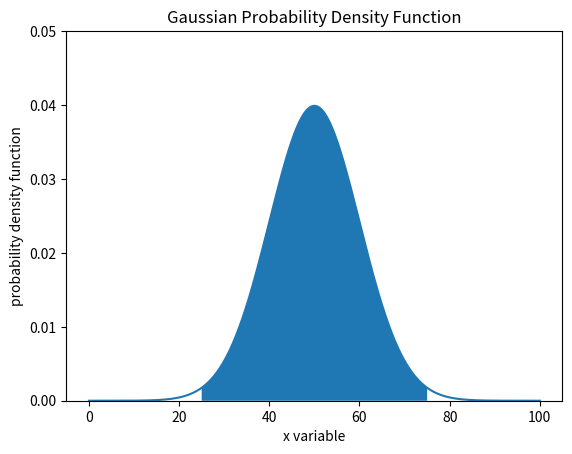

This chart was generated by the following Python code:
import numpy as np
import matplotlib.pyplot as plt
from scipy.stats import norm

def gaussian_density(x, mu, sigma):
    # TODO: Return the probability density function for the
    # Gaussian distribution. 
    factor1 = 1/(np.sqrt(2*np.pi*(np.square(sigma))))
    factor2_list = -(np.square(x-mu)/(2*np.square(sigma)))
    return  factor1*np.exp(factor2_list)

def plot_gaussian(x, mu, sigma):
    #y = gaussian_density(x,mu,sigma)
    y_pdf = norm(loc = mu, scale = sigma).pdf(x)

    plt.subplot(2, 1, 1)
    plt.plot(x,y_pdf)
    plt.title('Gaussian Probability Density Function')
    #plt.xlabel('x variable')
    plt.ylabel('probability density function')
    plt.subplots_adjust(hspace = 0.5)
    # plt.show(block=True)

    plt.subplot(2, 1, 2)
    y_cdf = norm(loc = mu, scale = sigma).cdf(x)
    plt.plot(x,y_cdf)
    plt.title('Gaussian Cumulative Density Function')
    plt.xlabel('x variable')
    plt.ylabel('cumulative density function')

    plt.show(block=True)

    return None

def plot_fill(x, x_fill_min, x_fill_max, y_fill_max, mu, sigma):
    """
    x               : x axis values (for eg, np.linspace(0,100,1000))
    x_fill_min      : min x value for area
    x_fill_max      : max x value for area
    y_max           : max y value for pdf
    """
    y_pdf = norm(loc = mu, scale = sigma).pdf(x)

    #area calculation
    x_fill = np.linspace(x_fill_min, x_fill_max, 1000)
    y_fill = norm(loc = mu, scale = sigma).pdf(x_fill)
    
    plt.plot(x, y_pdf)
    plt.fill_between(x_fill, y_fill)
    plt.ylim(0, y_fill_max)
    plt.title('Gaussian Probability Density Function')
    plt.xlabel('x variable')
    plt.ylabel('probability density function')
    plt.show(block=True)

def gaussian_probability(mean, stdev, x_low, x_high):
    # TODO: return the Gaussian distribution probability
    # that the x-value is between x_low and x_high
    
    # Use the SciPy library norm.cdf method
    y_low = norm(loc = mean, scale = stdev).cdf(x_low)    # area under -inf to x_low
    y_high = norm(loc = mean, scale = stdev).cdf(x_high)  # area under -inf to x_high
    return abs(y_high-y_low)

x = np.linspace(0, 100, 1000)
# plot_gaussian(x, 50, 10)
# print(norm(loc = 50, scale = 10).pdf(x))
# print(norm(loc = 50, scale = 10).cdf(x))


x_fill_min = 25
x_fill_max = 75
y_fill_max = 0.05
mu = 50
sigma = 10
plot_fill(x, x_fill_min, x_fill_max, y_fill_max, mu, sigma)